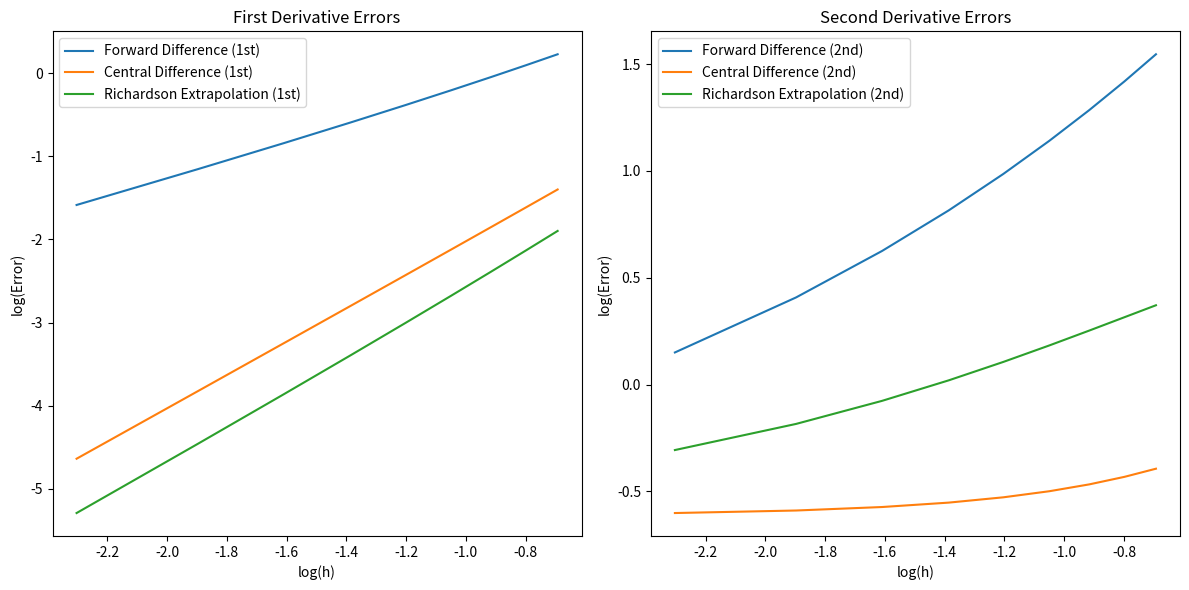

This chart was generated by the following Python code:
import numpy as np
import matplotlib.pyplot as plt

def f(x):
    return x * np.cosh(x)

def df_exact(x):
    return np.cosh(x) + x * np.sinh(x)

def d2f_exact(x):
    return 2 * np.sinh(x) + x

def forward_diff(f, x, h):
    return (f(x + h) - f(x)) / h

def central_diff(f, x, h):
    return (f(x + h) - f(x - h)) / (2 * h)

def forward_diff_second(f, x, h):
    return (f(x + 2 * h) - 2 * f(x + h) + f(x)) / (h ** 2)

def central_diff_second(f, x, h):
    return (f(x + h) - 2 * f(x) + f(x - h)) / (h ** 2)

def richardson_extrapolation(f_diff, f, x, h, order):
    D1 = f_diff(f, x, h)
    D2 = f_diff(f, x, h / 2)
    return (2 ** order * D2 - D1) / (2 ** order - 1)

x = 1
h_values = np.arange(0.5, 0.05, -0.05)
log_h = np.log(h_values)

log_error_fd1 = []
log_error_cd1 = []
log_error_fd2 = []
log_error_cd2 = []
log_error_richardson1 = []
log_error_richardson2 = []

for h in h_values:
    # First derivative
    fd1 = forward_diff(f, x, h)
    cd1 = central_diff(f, x, h)
    richardson1 = richardson_extrapolation(forward_diff, f, x, h, 1)

    log_error_fd1.append(np.log(np.abs(fd1 - df_exact(x))))
    log_error_cd1.append(np.log(np.abs(cd1 - df_exact(x))))
    log_error_richardson1.append(np.log(np.abs(richardson1 - df_exact(x))))

    # Second derivative
    fd2 = forward_diff_second(f, x, h)
    cd2 = central_diff_second(f, x, h)
    richardson2 = richardson_extrapolation(forward_diff_second, f, x, h, 2)

    log_error_fd2.append(np.log(np.abs(fd2 - d2f_exact(x))))
    log_error_cd2.append(np.log(np.abs(cd2 - d2f_exact(x))))
    log_error_richardson2.append(np.log(np.abs(richardson2 - d2f_exact(x))))

# Plot log errors
plt.figure(figsize=(12, 6))

# First derivative
plt.subplot(1, 2, 1)
plt.plot(log_h, log_error_fd1, label="Forward Difference (1st)")
plt.plot(log_h, log_error_cd1, label="Central Difference (1st)")
plt.plot(log_h, log_error_richardson1, label="Richardson Extrapolation (1st)")
plt.xlabel("log(h)")
plt.ylabel("log(Error)")
plt.title("First Derivative Errors")
plt.legend()

# Second derivative
plt.subplot(1, 2, 2)
plt.plot(log_h, log_error_fd2, label="Forward Difference (2nd)")
plt.plot(log_h, log_error_cd2, label="Central Difference (2nd)")
plt.plot(log_h, log_error_richardson2, label="Richardson Extrapolation (2nd)")
plt.xlabel("log(h)")
plt.ylabel("log(Error)")
plt.title("Second Derivative Errors")
plt.legend()

plt.tight_layout()
plt.show()